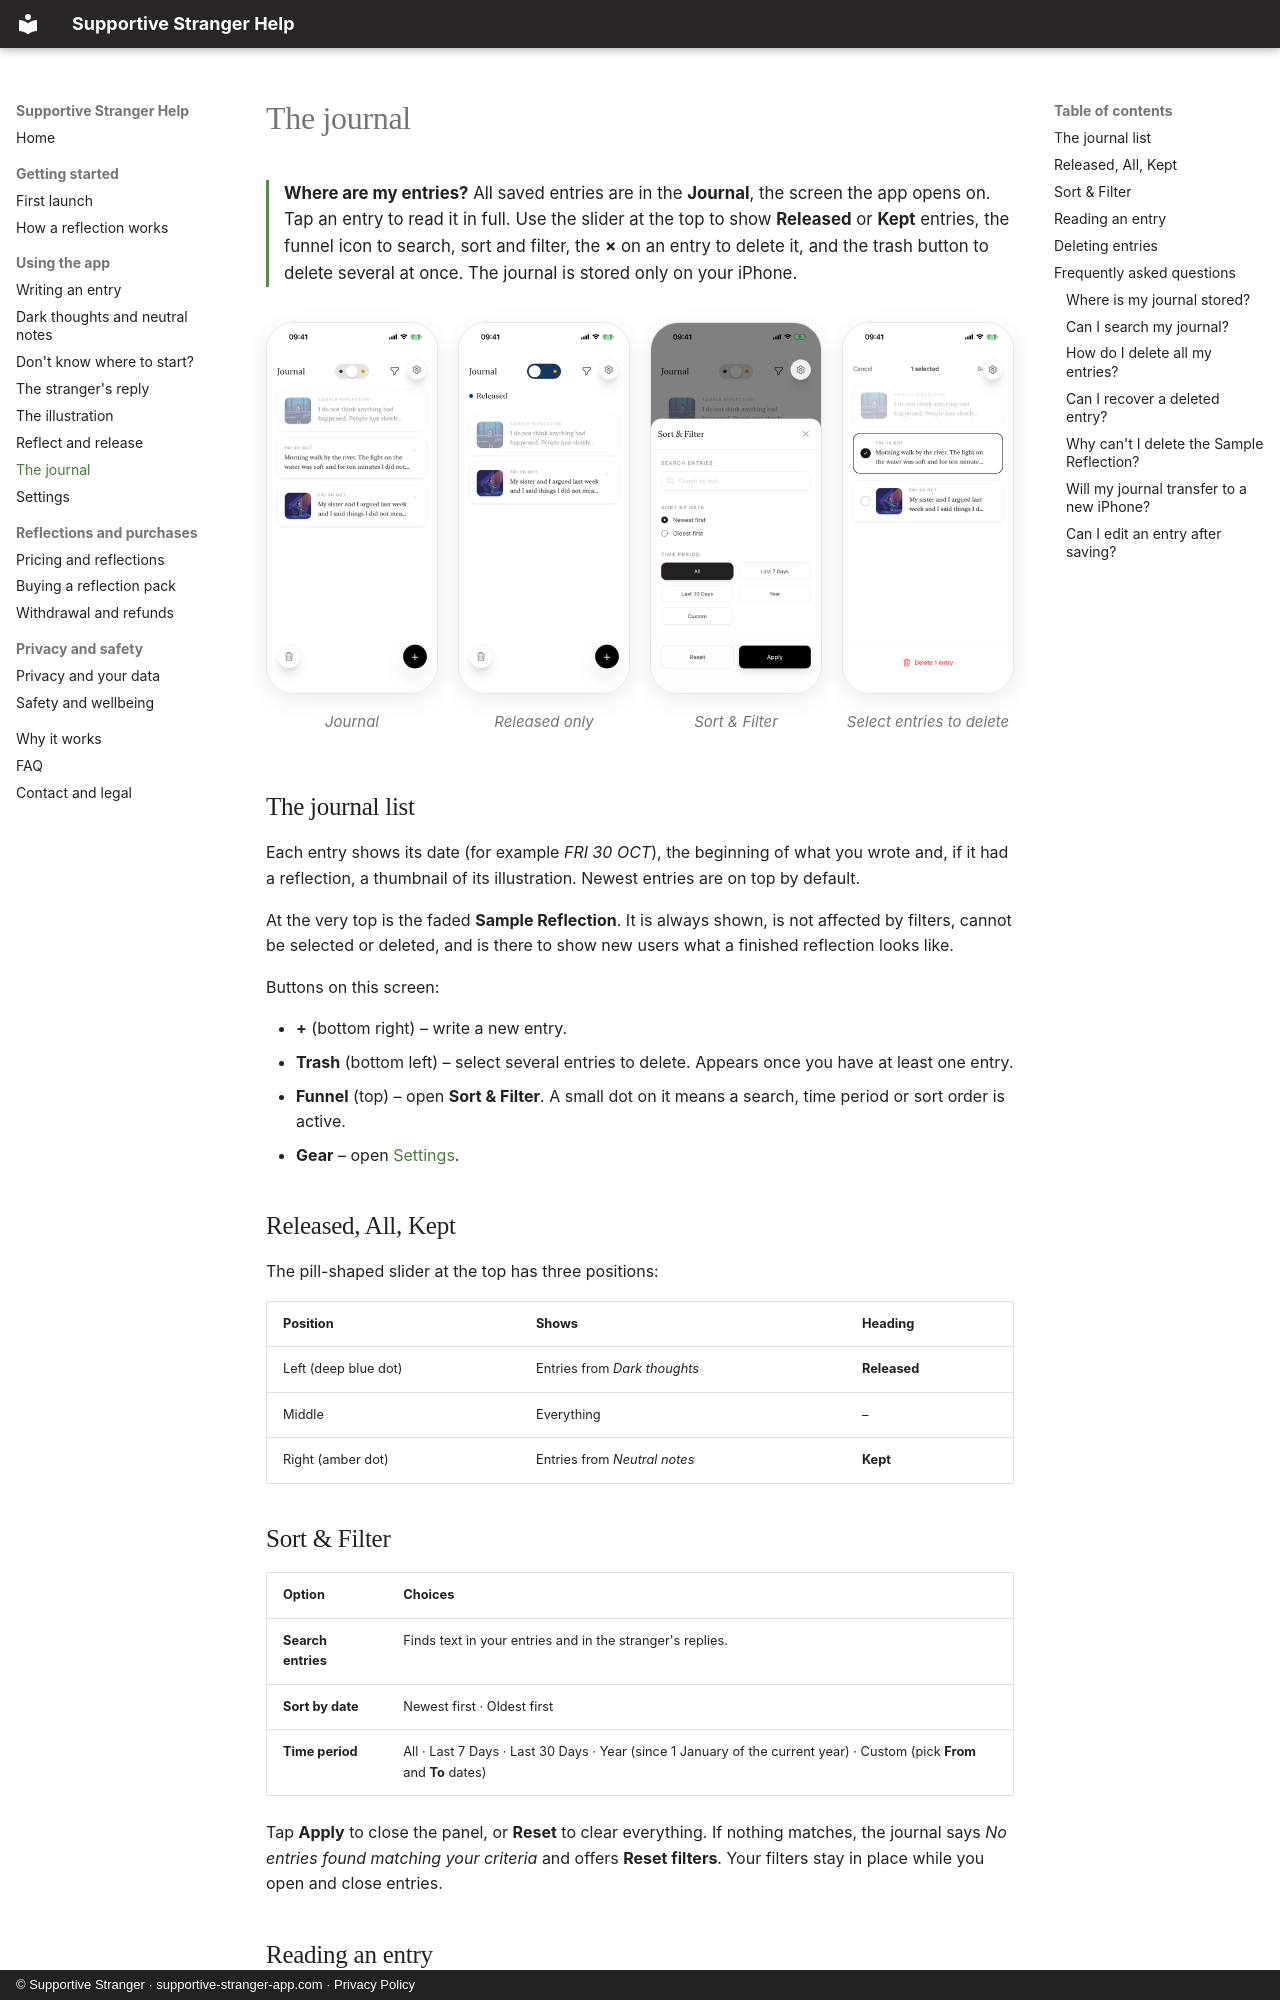

repository: YRoensch/supportive-stranger-docs · page: features/journal/index.html · generator: mkdocs · copyright: © Supportive Stranger · supportive-stranger-app.com · Privacy Policy

---
title: The journal – view, search, filter and delete entries
description: Supportive Stranger's journal keeps your saved entries on your iPhone. Open an entry, switch between Released and Kept, search, sort, filter by time period, delete one entry or several at once.
---

# The journal

<p class="answer" markdown>**Where are my entries?** All saved entries are in the **Journal**, the screen the app opens on. Tap an entry to read it in full. Use the slider at the top to show **Released** or **Kept** entries, the funnel icon to search, sort and filter, the **×** on an entry to delete it, and the trash button to delete several at once. The journal is stored only on your iPhone.</p>

<div class="shots" markdown>
<figure markdown>
![Journal with the sample reflection and two entries](../assets/screenshots/21-journal.png){ .shot loading=lazy }
<figcaption>Journal</figcaption>
</figure>
<figure markdown>
![Journal filtered to Released entries](../assets/screenshots/22-journal-released-filter.png){ .shot loading=lazy }
<figcaption>Released only</figcaption>
</figure>
<figure markdown>
![Sort and Filter panel](../assets/screenshots/23-sort-and-filter.png){ .shot loading=lazy }
<figcaption>Sort & Filter</figcaption>
</figure>
<figure markdown>
![Select entries mode for deleting several entries](../assets/screenshots/24-select-to-delete.png){ .shot loading=lazy }
<figcaption>Select entries to delete</figcaption>
</figure>
</div>

## The journal list

Each entry shows its date (for example *FRI 30 OCT*), the beginning of what you wrote and, if it had a reflection, a thumbnail of its illustration. Newest entries are on top by default.

At the very top is the faded **Sample Reflection**. It is always shown, is not affected by filters, cannot be selected or deleted, and is there to show new users what a finished reflection looks like.

Buttons on this screen:

- **+** (bottom right) – write a new entry.
- **Trash** (bottom left) – select several entries to delete. Appears once you have at least one entry.
- **Funnel** (top) – open **Sort & Filter**. A small dot on it means a search, time period or sort order is active.
- **Gear** – open [Settings](settings.md).

## Released, All, Kept

The pill-shaped slider at the top has three positions:

| Position | Shows | Heading |
|---|---|---|
| Left (deep blue dot) | Entries from *Dark thoughts* | **Released** |
| Middle | Everything | – |
| Right (amber dot) | Entries from *Neutral notes* | **Kept** |
